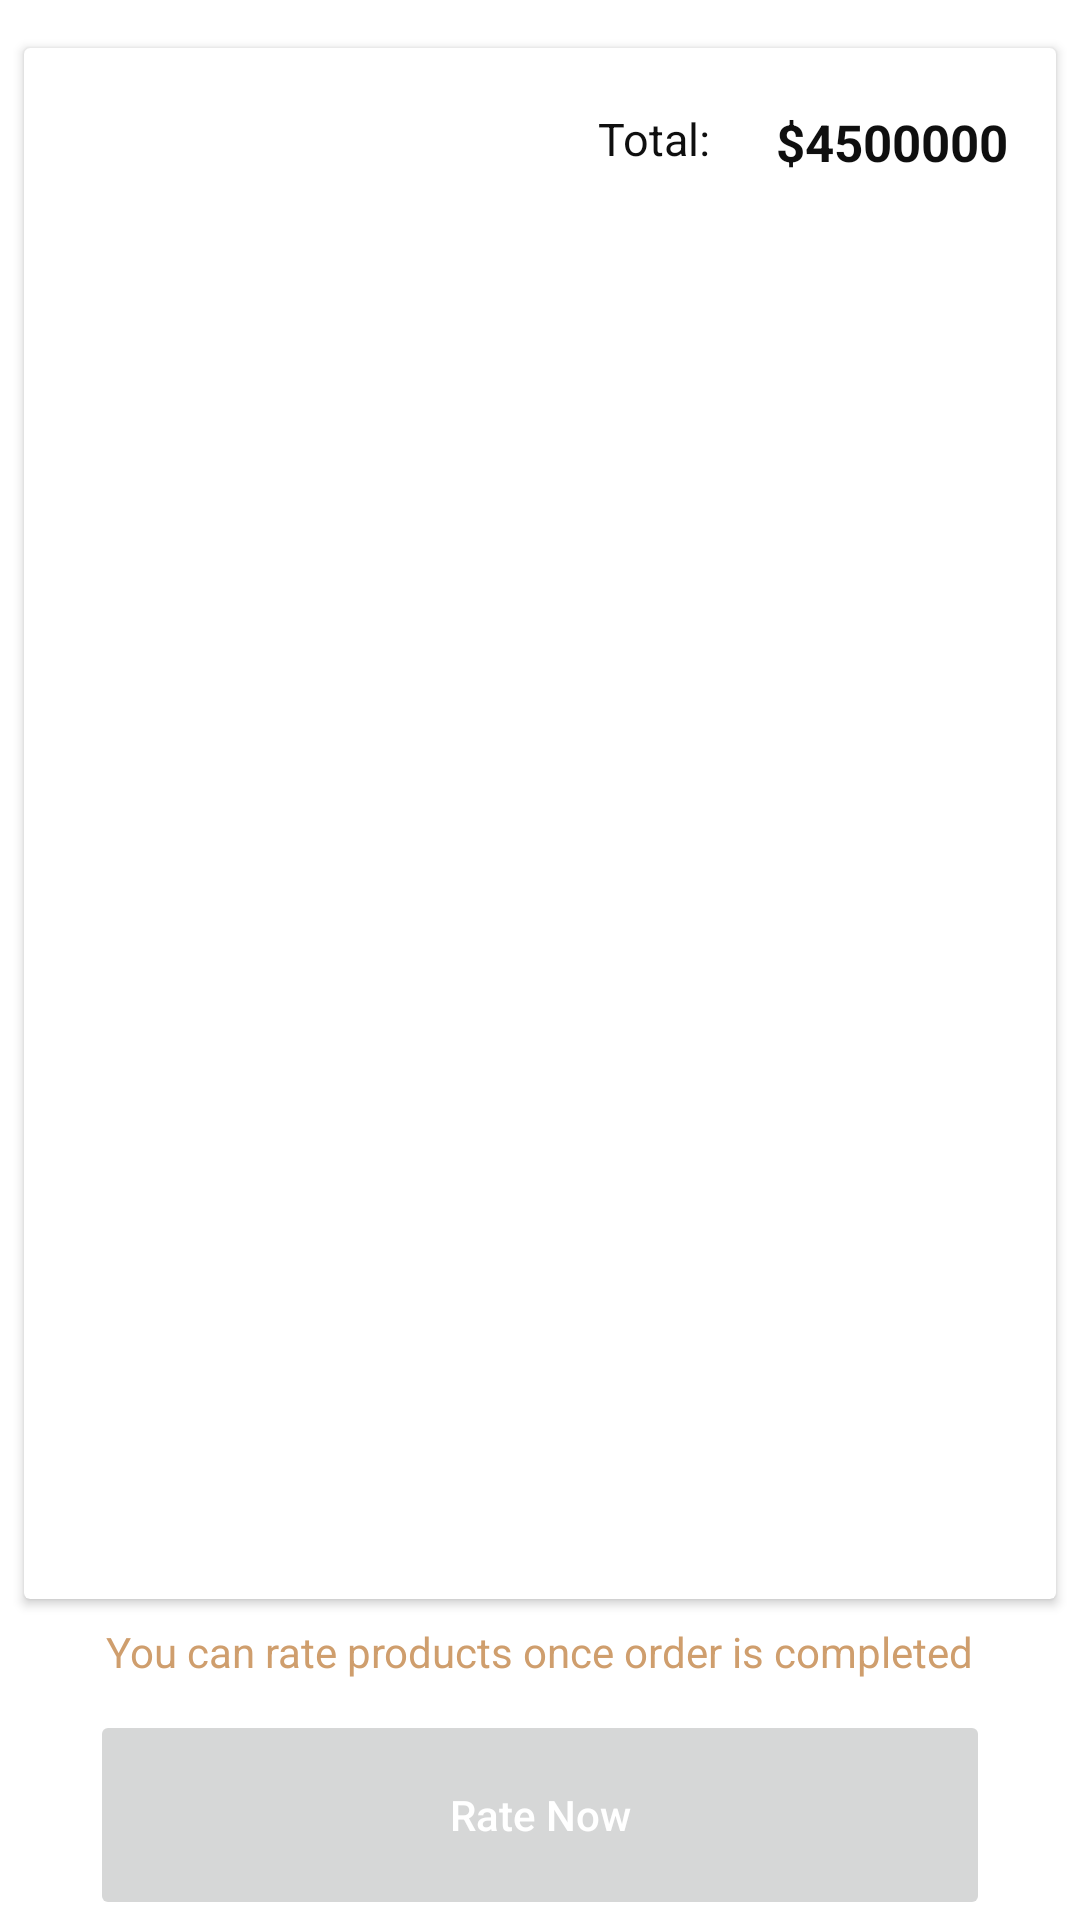

Layout XML and referenced resources for this Android screen:
<!-- AndroidManifest.xml: application theme Theme.LoginForm -->
<!-- res/layout/fragment_details_tab_fragment.xml -->
<?xml version="1.0" encoding="utf-8"?>
<androidx.constraintlayout.widget.ConstraintLayout xmlns:android="http://schemas.android.com/apk/res/android"
    xmlns:app="http://schemas.android.com/apk/res-auto"
    android:layout_width="match_parent"
    android:layout_height="match_parent"
    android:background="@color/white"
    android:orientation="vertical">


    <androidx.cardview.widget.CardView
        android:id="@+id/c1"
        android:layout_width="match_parent"
        android:layout_height="0dp"
        android:layout_marginStart="8dp"
        android:layout_marginTop="16dp"
        android:layout_marginEnd="8dp"
        android:layout_marginBottom="8dp"
        app:layout_constraintBottom_toTopOf="@id/bottomBar"
        app:layout_constraintTop_toTopOf="parent">

        <androidx.constraintlayout.widget.ConstraintLayout
            android:id="@+id/all_except_bottom"
            android:layout_width="match_parent"
            android:layout_height="match_parent">

            <LinearLayout
                android:id="@+id/charges"
                android:layout_width="match_parent"
                android:layout_height="wrap_content"
                android:layout_marginTop="16dp"
                android:orientation="vertical"

                app:layout_constraintTop_toTopOf="parent">


                <LinearLayout
                    android:layout_width="match_parent"
                    android:layout_height="wrap_content"
                    android:layout_marginTop="4dp"
                    android:layout_marginEnd="16dp"
                    android:layout_marginBottom="16dp"
                    android:gravity="end"
                    android:orientation="horizontal">

                    <TextView
                        android:layout_width="wrap_content"
                        android:layout_height="wrap_content"
                        android:layout_gravity="end"
                        android:layout_marginEnd="16dp"
                        android:gravity="end"
                        android:text="Total: "
                        android:textColor="#0f0f0f"
                        android:textSize="15sp" />

                    <LinearLayout
                        android:layout_width="80dp"
                        android:layout_height="wrap_content"
                        android:layout_gravity="end"
                        android:gravity="end">

                        <TextView
                            android:layout_width="wrap_content"
                            android:layout_height="wrap_content"
                            android:layout_gravity="end"
                            android:gravity="end"
                            android:text="$"
                            android:textColor="#0f0f0f"
                            android:textSize="17sp"
                            android:textStyle="bold" />

                        <TextView
                            android:id="@+id/total"
                            android:layout_width="wrap_content"
                            android:layout_height="wrap_content"
                            android:layout_gravity="end"
                            android:gravity="end"
                            android:text="4500000"
                            android:textColor="#0f0f0f"
                            android:textSize="17sp"
                            android:textStyle="bold" />
                    </LinearLayout>
                </LinearLayout>
            </LinearLayout>

            <androidx.recyclerview.widget.RecyclerView
                android:id="@+id/cart_recyclerview"
                android:layout_width="match_parent"
                android:layout_height="0dp"
                android:layout_below="@id/charges"
                android:layout_marginTop="8dp"
                android:layout_marginBottom="8dp"
                app:layout_constraintBottom_toBottomOf="parent"
                app:layout_constraintEnd_toEndOf="parent"
                app:layout_constraintStart_toStartOf="parent"
                app:layout_constraintTop_toBottomOf="@id/charges" />


        </androidx.constraintlayout.widget.ConstraintLayout>
    </androidx.cardview.widget.CardView>

    <androidx.constraintlayout.widget.ConstraintLayout
        android:layout_width="match_parent"
        android:id="@+id/bottomBar"
        android:layout_height="wrap_content"
        app:layout_constraintBottom_toBottomOf="parent"
        app:layout_constraintEnd_toEndOf="parent"
        app:layout_constraintStart_toStartOf="parent">

        <TextView
            android:id="@+id/tvButton"
            android:layout_width="wrap_content"
            android:layout_height="wrap_content"
            android:textColor="@color/light_brown"
            android:layout_marginBottom="10dp"
            android:text="You can rate products once order is completed"
            app:layout_constraintBottom_toTopOf="@+id/rateNow"
            app:layout_constraintEnd_toEndOf="parent"
            app:layout_constraintStart_toStartOf="parent" />

        <Button
            android:id="@+id/rateNow"
            android:layout_width="match_parent"
            android:layout_height="70sp"
            android:layout_centerHorizontal="true"
            android:layout_marginHorizontal="30dp"
            android:layout_marginTop="16dp"
            android:enabled="false"
            android:text="Rate Now"
            android:textAllCaps="false"
            android:textColor="@color/white"
            app:layout_constraintBottom_toBottomOf="parent"
            app:layout_constraintEnd_toEndOf="parent"
            app:layout_constraintStart_toStartOf="parent" />
    </androidx.constraintlayout.widget.ConstraintLayout>

</androidx.constraintlayout.widget.ConstraintLayout>
<!-- resources referenced by this layout -->
<resources>
  <color name="light_brown">#Cf9E6D</color>
  <color name="white">#FFFFFFFF</color>
  <style name="Theme.LoginForm" parent="Base.Theme.LoginForm" />
  <style name="Base.Theme.LoginForm" parent="Theme.Material3.DayNight.NoActionBar">
          
          
          <item name="colorPrimary">@color/dark_brown</item>
          <item name="colorPrimaryVariant">@color/dark_brown</item>
          <item name="colorOnPrimary">@color/white</item>
          
          <item name="colorSecondary">@color/light_brown</item>
          <item name="colorSecondaryVariant">@color/light_brown</item>
          <item name="colorOnSecondary">@color/black</item>
          
          <item name="android:statusBarColor" tools:targetApi="l">@color/yellow</item>
          
      </style>
  <color name="dark_brown">#543A20</color>
  <color name="black">#FF000000</color>
  <color name="yellow">#BF6B312D</color>
</resources>
